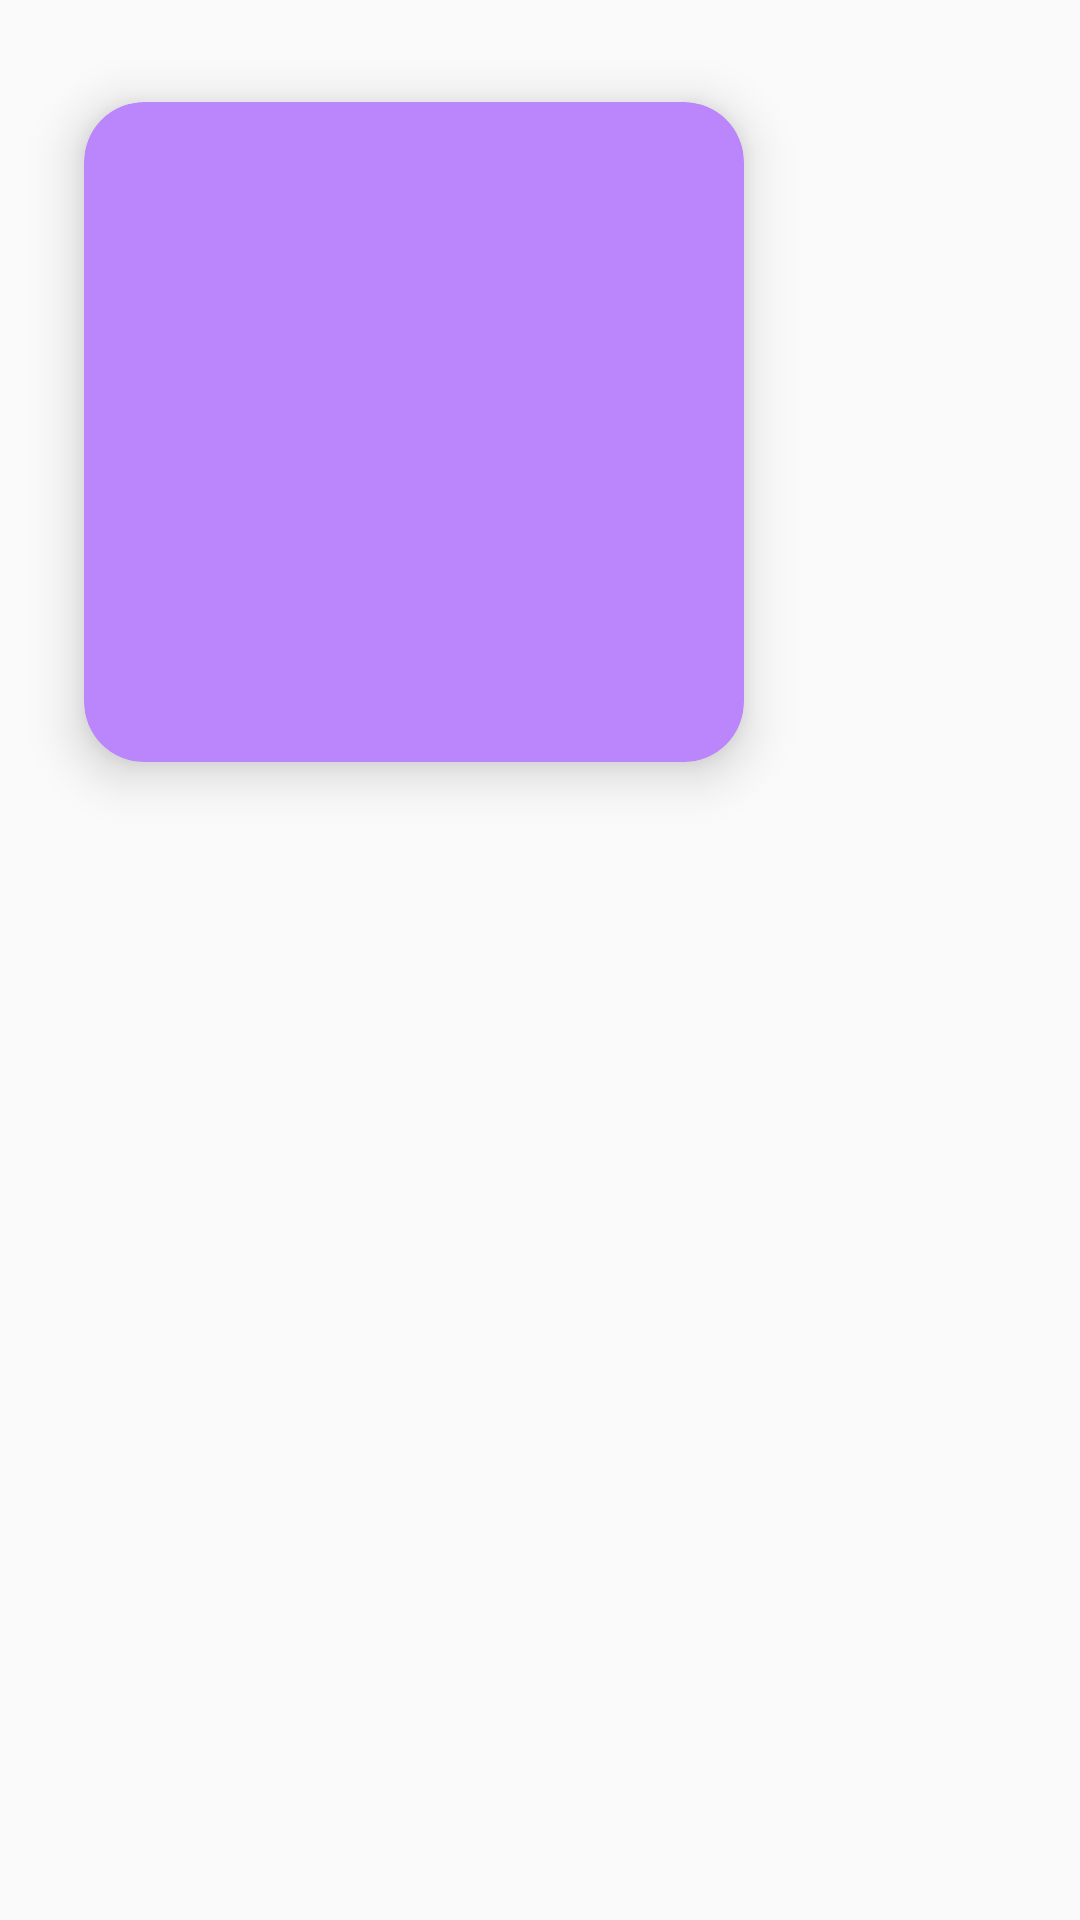

Write the Android layout XML for this screen, with the resource values it uses.
<!-- AndroidManifest.xml: application theme MaterialTheme -->
<!-- res/layout/cardview.xml -->
<?xml version="1.0" encoding="utf-8"?>
<RelativeLayout xmlns:android="http://schemas.android.com/apk/res/android"
    xmlns:tools="http://schemas.android.com/tools"
    android:layout_width="wrap_content"
    android:layout_height="wrap_content"
    xmlns:app="http://schemas.android.com/apk/res-auto"
    tools:context=".HomeActivity"
    android:backgroundTint="@color/purple_700">

    <androidx.cardview.widget.CardView
        android:layout_width="wrap_content"
        android:layout_height="wrap_content"
        app:cardElevation="10dp"
        app:cardCornerRadius="20dp"
        android:layout_margin="10dp"
        app:cardBackgroundColor="@color/purple_200"
        app:cardMaxElevation="12dp"
        app:cardPreventCornerOverlap="true"
        app:cardUseCompatPadding="true"
        >

        <ImageView
            android:id="@+id/img"
            android:layout_width="200dp"
            android:layout_height="200dp"
            android:layout_gravity="center"
            android:src="@drawable/ic_launcher_foreground"
            android:layout_margin="10dp"
            android:contentDescription="@string/app_name" />

        <TextView
            android:id="@+id/text"
            android:layout_width="wrap_content"
            android:layout_height="wrap_content"
            android:layout_below="@+id/img"
            android:layout_gravity="bottom|center_horizontal"
            android:layout_marginTop="20dp"
            android:layout_marginBottom="20dp"
            android:textSize="20sp"
            android:textStyle="bold"
            />

        <TextView
            android:id="@+id/details"
            android:layout_width="wrap_content"
            android:layout_height="wrap_content"
            android:layout_below="@+id/text"
            android:layout_gravity="bottom"
            android:layout_marginTop="20dp"
            android:layout_marginBottom="20dp"
            android:textSize="20sp"
            android:textStyle="bold"
            />

    </androidx.cardview.widget.CardView>

</RelativeLayout>
<!-- resources referenced by this layout -->
<resources>
  <color name="purple_200">#FFBB86FC</color>
  <color name="purple_700">#FF3700B3</color>
  <string name="app_name">TexChange</string>
  <style name="MaterialTheme" parent="android:Theme.Material.Light.DarkActionBar">
          <item name="android:colorPrimary">@color/primary</item>
          <item name="android:colorPrimaryDark">@color/primary_dark</item>
          <item name="android:colorAccent">@color/accent</item>
          <item name="android:textColorPrimary">@color/primary_text</item>
          <item name="android:textColorSecondary">@color/secondary_text</item>
          <item name="android:editTextColor">@color/edit_text</item>
          <item name="android:colorButtonNormal">@color/primary</item>
      </style>
  <color name="primary">#FF5722</color>
  <color name="primary_dark">#E64A19</color>
  <color name="accent">#CCE5FF</color>
  <color name="primary_text">#000000</color>
  <color name="secondary_text">#727272</color>
  <color name="edit_text">#202020</color>
</resources>
